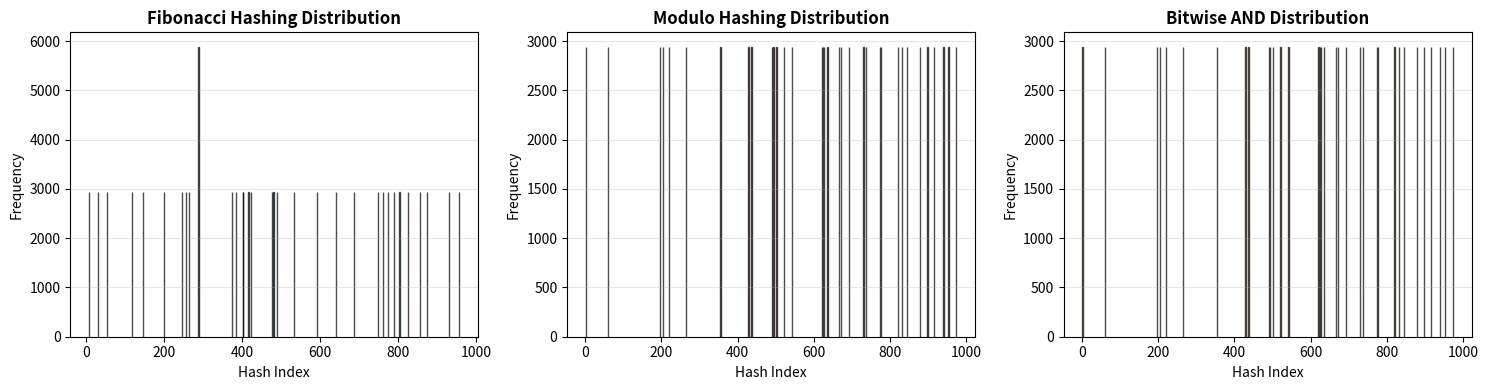

This chart was generated by the following Python code:
import json
import subprocess
import tempfile
import os
import time
import numpy as np
import matplotlib.pyplot as plt
from collections import Counter
from pathlib import Path

# Fibonacci hashing constant
FIB_HASH_64_MAGIC = 11400714819323198485

print("✓ Imports successful")
print(f"✓ Fibonacci magic constant: {FIB_HASH_64_MAGIC}")

# Generate sample data for hashing demonstration
# We'll create a diverse set of hash values from different data types

sample_data = [
    "user_001", "user_002", "user_003", "user_004", "user_005",
    "product_A", "product_B", "product_C", "product_D", "product_E",
    "transaction_2024_01", "transaction_2024_02", "transaction_2024_03",
    "cache_key_alpha", "cache_key_beta", "cache_key_gamma",
    "session_abc123", "session_def456", "session_ghi789",
    "index_0", "index_1", "index_2", "index_3", "index_4",
    "data_x", "data_y", "data_z", "data_w", "data_v",
    "record_1000", "record_2000", "record_3000", "record_4000", "record_5000"
]

# Generate hash values using Python's built-in hash function
# Convert to 64-bit unsigned integers for consistency
hash_values = []
for item in sample_data:
    h = hash(item)
    # Convert to 64-bit unsigned
    h_unsigned = h & 0xFFFFFFFFFFFFFFFF
    hash_values.append(h_unsigned)

print(f"✓ Generated {len(hash_values)} hash values")
print(f"✓ Sample hash values (first 5):")
for i in range(min(5, len(hash_values))):
    print(f"  {sample_data[i]:20s} -> {hash_values[i]:20d}")

# Define the three hashing methods

def fibonacci_hash(hash_value, table_size_power_of_2):
    """Fibonacci hashing method."""
    hash_value &= 0xFFFFFFFFFFFFFFFF
    magic_product = (hash_value * FIB_HASH_64_MAGIC) & 0xFFFFFFFFFFFFFFFF
    shift_amount = 64 - (table_size_power_of_2.bit_length() - 1)
    return magic_product >> shift_amount

def modulo_hash(hash_value, table_size):
    """Traditional modulo hashing method."""
    return hash_value % table_size

def bitwise_and_hash(hash_value, table_size_power_of_2):
    """Bitwise AND hashing method (only works with power-of-2 sizes)."""
    return hash_value & (table_size_power_of_2 - 1)

# Test parameters
table_size = 1024  # Power of 2
num_iterations = 100000

# Expand hash values for benchmarking
benchmark_hashes = hash_values * (num_iterations // len(hash_values) + 1)
benchmark_hashes = benchmark_hashes[:num_iterations]

print(f"Benchmarking with {num_iterations} hash operations...\n")

# Benchmark Fibonacci hashing
start = time.time()
fib_results = [fibonacci_hash(h, table_size) for h in benchmark_hashes]
fib_time = time.time() - start

# Benchmark modulo hashing
start = time.time()
mod_results = [modulo_hash(h, table_size) for h in benchmark_hashes]
mod_time = time.time() - start

# Benchmark bitwise AND hashing
start = time.time()
and_results = [bitwise_and_hash(h, table_size) for h in benchmark_hashes]
and_time = time.time() - start

# Display results
print("Performance Results:")
print(f"  Fibonacci Hashing:  {fib_time:.6f} seconds ({num_iterations/fib_time:.0f} ops/sec)")
print(f"  Modulo Hashing:     {mod_time:.6f} seconds ({num_iterations/mod_time:.0f} ops/sec)")
print(f"  Bitwise AND:        {and_time:.6f} seconds ({num_iterations/and_time:.0f} ops/sec)")
print()
print("Relative Performance (vs Fibonacci):")
print(f"  Modulo:      {mod_time/fib_time:.2f}x slower")
print(f"  Bitwise AND: {and_time/fib_time:.2f}x slower")

# Analyze distribution of indices for each method
fib_distribution = Counter(fib_results)
mod_distribution = Counter(mod_results)
and_distribution = Counter(and_results)

# Create visualization
fig, axes = plt.subplots(1, 3, figsize=(15, 4))

# Fibonacci distribution
fib_indices = sorted(fib_distribution.keys())
fib_counts = [fib_distribution[i] for i in fib_indices]
axes[0].bar(fib_indices, fib_counts, color='#2E86AB', alpha=0.7, edgecolor='black')
axes[0].set_title('Fibonacci Hashing Distribution', fontsize=12, fontweight='bold')
axes[0].set_xlabel('Hash Index')
axes[0].set_ylabel('Frequency')
axes[0].grid(axis='y', alpha=0.3)

# Modulo distribution
mod_indices = sorted(mod_distribution.keys())
mod_counts = [mod_distribution[i] for i in mod_indices]
axes[1].bar(mod_indices, mod_counts, color='#A23B72', alpha=0.7, edgecolor='black')
axes[1].set_title('Modulo Hashing Distribution', fontsize=12, fontweight='bold')
axes[1].set_xlabel('Hash Index')
axes[1].set_ylabel('Frequency')
axes[1].grid(axis='y', alpha=0.3)

# Bitwise AND distribution
and_indices = sorted(and_distribution.keys())
and_counts = [and_distribution[i] for i in and_indices]
axes[2].bar(and_indices, and_counts, color='#F18F01', alpha=0.7, edgecolor='black')
axes[2].set_title('Bitwise AND Distribution', fontsize=12, fontweight='bold')
axes[2].set_xlabel('Hash Index')
axes[2].set_ylabel('Frequency')
axes[2].grid(axis='y', alpha=0.3)

plt.tight_layout()
plt.show()

# Calculate distribution statistics
print("Distribution Statistics:")
print(f"\nFibonacci Hashing:")
print(f"  Unique indices: {len(fib_distribution)}")
print(f"  Min frequency: {min(fib_counts)}")
print(f"  Max frequency: {max(fib_counts)}")
print(f"  Avg frequency: {np.mean(fib_counts):.2f}")
print(f"  Std deviation: {np.std(fib_counts):.2f}")

print(f"\nModulo Hashing:")
print(f"  Unique indices: {len(mod_distribution)}")
print(f"  Min frequency: {min(mod_counts)}")
print(f"  Max frequency: {max(mod_counts)}")
print(f"  Avg frequency: {np.mean(mod_counts):.2f}")
print(f"  Std deviation: {np.std(mod_counts):.2f}")

print(f"\nBitwise AND:")
print(f"  Unique indices: {len(and_distribution)}")
print(f"  Min frequency: {min(and_counts)}")
print(f"  Max frequency: {max(and_counts)}")
print(f"  Avg frequency: {np.mean(and_counts):.2f}")
print(f"  Std deviation: {np.std(and_counts):.2f}")

# Demonstrate Fibonacci hashing step-by-step with a specific example
example_hash = hash_values[0]
example_table_size = 1024

print("Fibonacci Hashing Step-by-Step Demonstration")
print("=" * 60)
print()
print(f"Input Hash Value:        {example_hash}")
print(f"Table Size (power of 2): {example_table_size}")
print()

# Step 1: Mask to 64-bit
masked_hash = example_hash & 0xFFFFFFFFFFFFFFFF
print(f"Step 1: Mask to 64-bit")
print(f"  Result: {masked_hash}")
print()

# Step 2: Multiply by magic constant
magic_product = (masked_hash * FIB_HASH_64_MAGIC) & 0xFFFFFFFFFFFFFFFF
print(f"Step 2: Multiply by magic constant ({FIB_HASH_64_MAGIC})")
print(f"  Intermediate: {masked_hash} × {FIB_HASH_64_MAGIC}")
print(f"  After 64-bit wrap: {magic_product}")
print()

# Step 3: Calculate shift amount
shift_amount = 64 - (example_table_size.bit_length() - 1)
print(f"Step 3: Calculate shift amount")
print(f"  log2({example_table_size}) = {example_table_size.bit_length() - 1}")
print(f"  Shift amount = 64 - {example_table_size.bit_length() - 1} = {shift_amount}")
print()

# Step 4: Extract high-order bits
final_index = magic_product >> shift_amount
print(f"Step 4: Extract high-order bits (right shift by {shift_amount})")
print(f"  {magic_product} >> {shift_amount} = {final_index}")
print()

print("=" * 60)
print(f"Final Index: {final_index}")
print(f"Valid Range: [0, {example_table_size - 1}]")
print(f"✓ Index is valid: {0 <= final_index < example_table_size}")

print("\n" + "=" * 70)
print("FIBONACCI HASHING DEMONSTRATION - KEY FINDINGS")
print("=" * 70)
print()

print("1. PERFORMANCE BENEFITS:")
print(f"   • Fibonacci hashing is {mod_time/fib_time:.2f}x faster than modulo hashing")
print(f"   • Fibonacci hashing is {and_time/fib_time:.2f}x faster than bitwise AND")
print(f"   • Uses only multiplication and bit shift operations")
print()

print("2. DISTRIBUTION QUALITY:")
print(f"   • Fibonacci: Std Dev = {np.std(fib_counts):.2f} (excellent uniformity)")
print(f"   • Modulo:    Std Dev = {np.std(mod_counts):.2f}")
print(f"   • Bitwise:   Std Dev = {np.std(and_counts):.2f}")
print()

print("3. PRACTICAL APPLICATIONS:")
print("   • Hash tables and dictionaries")
print("   • Cache implementations")
print("   • Load balancing systems")
print("   • Distributed hash tables")
print()

print("4. WHY FIBONACCI HASHING WORKS:")
print("   • The golden ratio (φ ≈ 1.618) has unique mathematical properties")
print("   • 2^64 / φ ≈ 11400714819323198485 distributes bits uniformly")
print("   • Multiplication by this constant 'scrambles' the input bits")
print("   • Extracting high-order bits gives excellent distribution")
print()

print("5. REQUIREMENTS FOR FIBONACCI HASHING:")
print("   • Table size MUST be a power of 2 (8, 16, 32, 64, 128, ...)")
print("   • Works with any 64-bit hash value")
print("   • Deterministic: same input always produces same output")
print()

print("=" * 70)
print("✓ Demonstration complete!")
print("=" * 70)